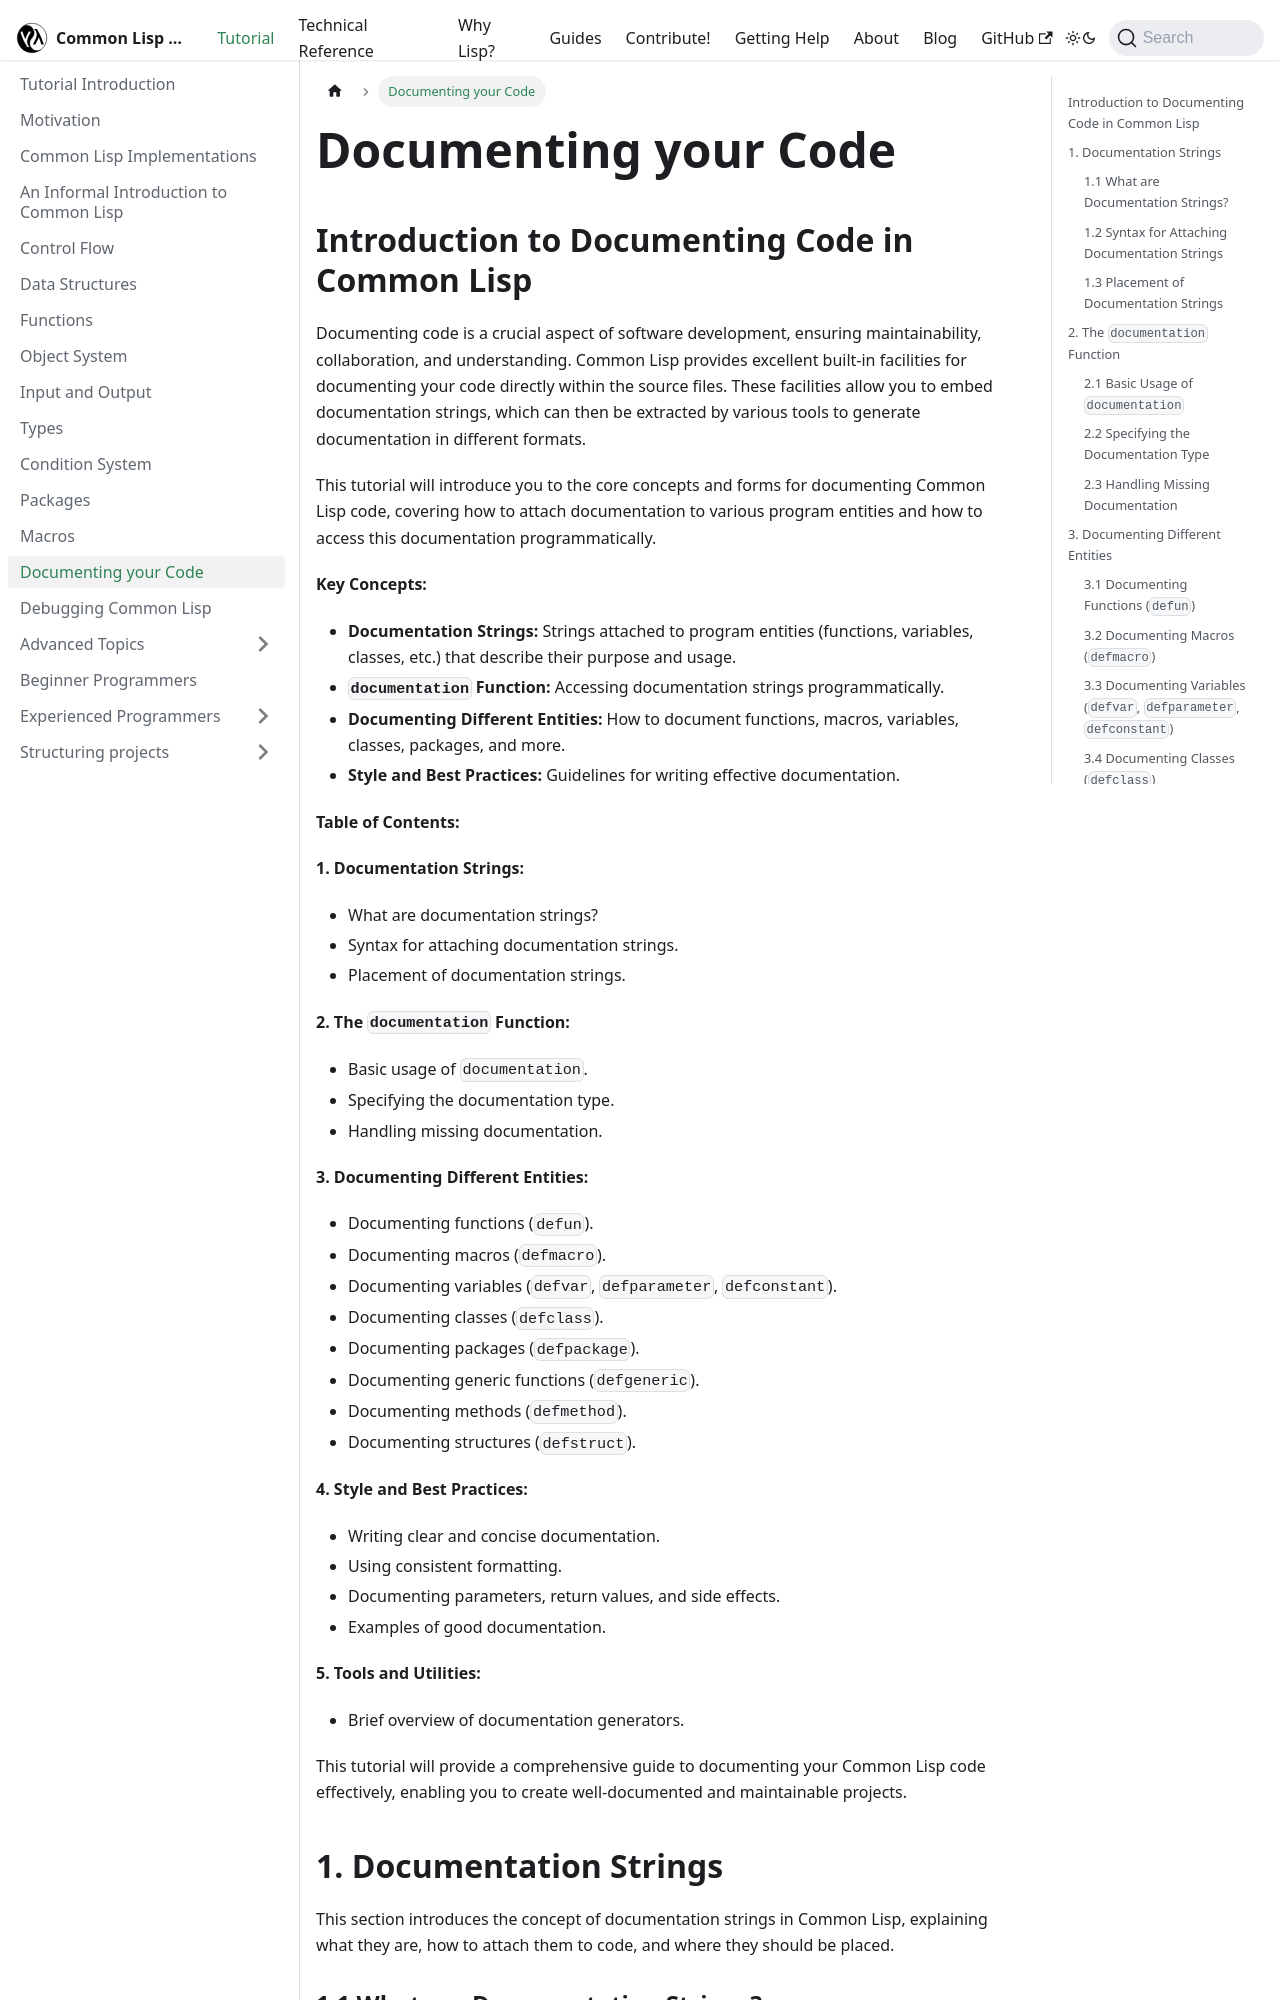

repository: lisp-docs/lisp-docs.github.io · page: docs/tutorial/documentation.html · generator: docusaurus

---
sidebar_position: 9.5
---

# Documenting your Code

## Introduction to Documenting Code in Common Lisp

Documenting code is a crucial aspect of software development, ensuring maintainability, collaboration, and understanding. Common Lisp provides excellent built-in facilities for documenting your code directly within the source files. These facilities allow you to embed documentation strings, which can then be extracted by various tools to generate documentation in different formats.

This tutorial will introduce you to the core concepts and forms for documenting Common Lisp code, covering how to attach documentation to various program entities and how to access this documentation programmatically.

**Key Concepts:**

* **Documentation Strings:** Strings attached to program entities (functions, variables, classes, etc.) that describe their purpose and usage.
* **`documentation` Function:** Accessing documentation strings programmatically.
* **Documenting Different Entities:** How to document functions, macros, variables, classes, packages, and more.
* **Style and Best Practices:** Guidelines for writing effective documentation.

**Table of Contents:**

**1. Documentation Strings:**

* What are documentation strings?
* Syntax for attaching documentation strings.
* Placement of documentation strings.

**2. The `documentation` Function:**

* Basic usage of `documentation`.
* Specifying the documentation type.
* Handling missing documentation.

**3. Documenting Different Entities:**

* Documenting functions (`defun`).
* Documenting macros (`defmacro`).
* Documenting variables (`defvar`, `defparameter`, `defconstant`).
* Documenting classes (`defclass`).
* Documenting packages (`defpackage`).
* Documenting generic functions (`defgeneric`).
* Documenting methods (`defmethod`).
* Documenting structures (`defstruct`).

**4. Style and Best Practices:**

* Writing clear and concise documentation.
* Using consistent formatting.
* Documenting parameters, return values, and side effects.
* Examples of good documentation.

**5. Tools and Utilities:**

* Brief overview of documentation generators.

This tutorial will provide a comprehensive guide to documenting your Common Lisp code effectively, enabling you to create well-documented and maintainable projects.

## 1. Documentation Strings

This section introduces the concept of documentation strings in Common Lisp, explaining what they are, how to attach them to code, and where they should be placed.
